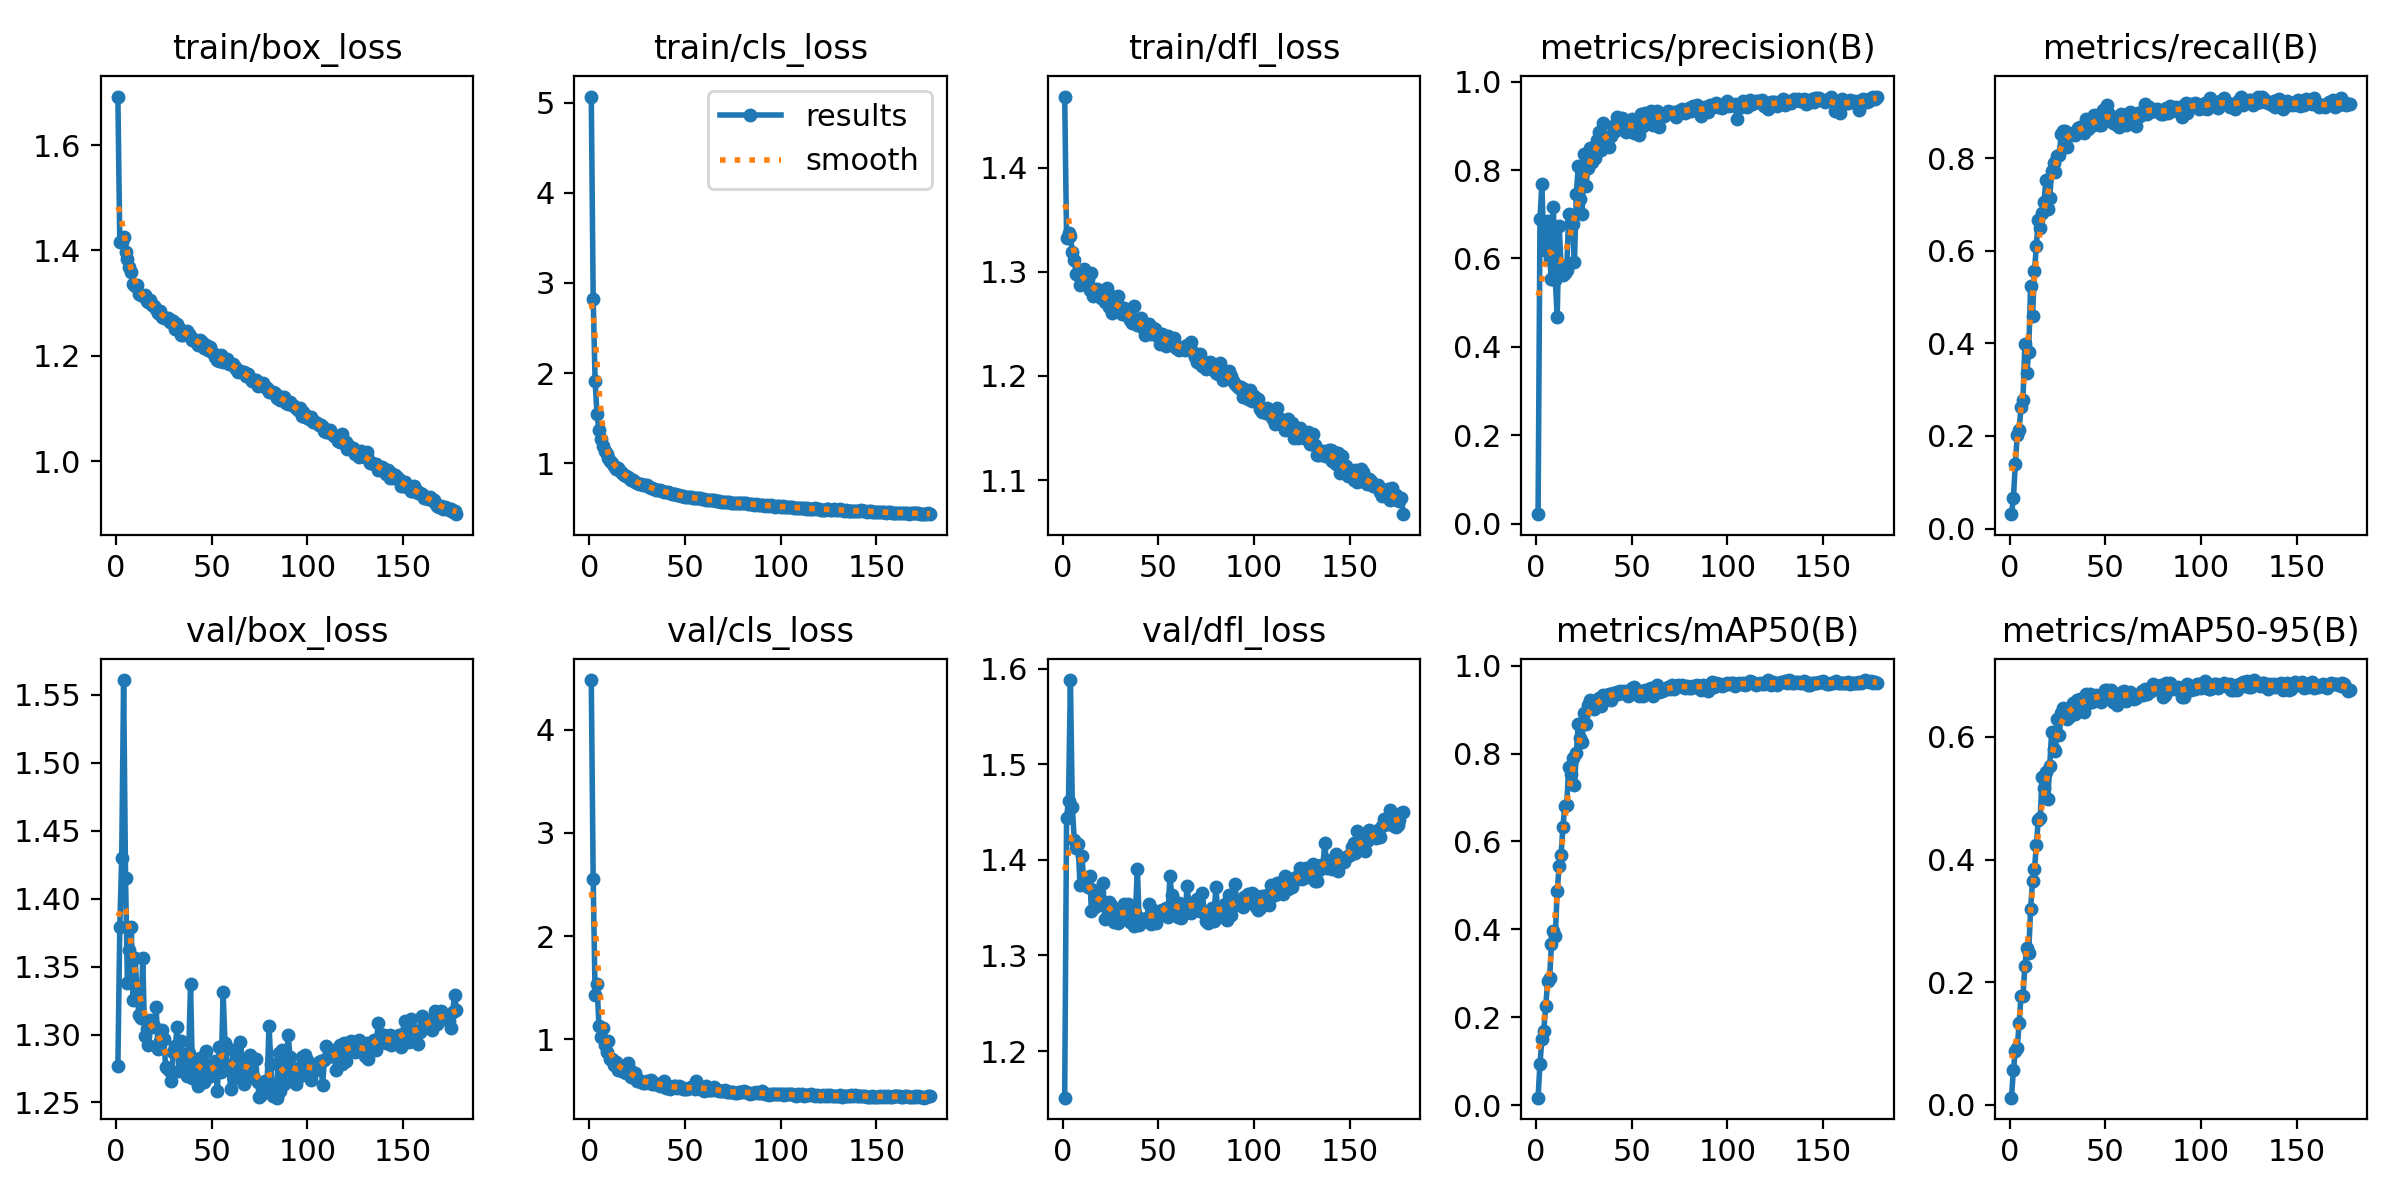

Data behind this chart, as committed beside it:
epoch, time, train/box_loss, train/cls_loss, train/dfl_loss, metrics/precision(B), metrics/recall(B), metrics/mAP50(B), metrics/mAP50-95(B), val/box_loss, val/cls_loss, val/dfl_loss, lr/pg0, lr/pg1, lr/pg2
1, 26.66, 1.692, 5.067, 1.468, 0.02124, 0.0311, 0.01688, 0.0114, 1.277, 4.481, 1.151, 0.003277, 0.003277, 0.003277
2, 52.99, 1.415, 2.825, 1.333, 0.6897, 0.06575, 0.09453, 0.05611, 1.379, 2.549, 1.444, 0.006597, 0.006597, 0.006597
3, 79.65, 1.416, 1.918, 1.337, 0.7686, 0.1384, 0.1507, 0.08803, 1.43, 1.426, 1.462, 0.009904, 0.009904, 0.009904
4, 106.1, 1.425, 1.544, 1.334, 0.6202, 0.2014, 0.1694, 0.09205, 1.561, 1.536, 1.588, 0.009941, 0.009941, 0.009941
5, 132.4, 1.398, 1.372, 1.319, 0.6704, 0.2126, 0.2253, 0.1325, 1.415, 1.129, 1.456, 0.009921, 0.009921, 0.009921
6, 159, 1.385, 1.27, 1.311, 0.6847, 0.2634, 0.2814, 0.1777, 1.338, 1.017, 1.421, 0.009901, 0.009901, 0.009901
7, 185.5, 1.369, 1.191, 1.298, 0.5996, 0.2785, 0.2881, 0.1771, 1.362, 1.105, 1.412, 0.009881, 0.009881, 0.009881
8, 211.8, 1.359, 1.136, 1.297, 0.5545, 0.3976, 0.3659, 0.226, 1.379, 0.9402, 1.417, 0.009861, 0.009861, 0.009861
9, 238.3, 1.336, 1.101, 1.287, 0.7175, 0.3366, 0.3971, 0.2561, 1.326, 0.8788, 1.374, 0.009842, 0.009842, 0.009842
10, 264.5, 1.332, 1.055, 1.289, 0.5517, 0.3805, 0.3856, 0.2476, 1.357, 0.9855, 1.404, 0.009822, 0.009822, 0.009822
11, 290.8, 1.335, 1.029, 1.302, 0.4686, 0.5248, 0.4864, 0.3199, 1.332, 0.8119, 1.377, 0.009802, 0.009802, 0.009802
12, 316.9, 1.317, 1, 1.29, 0.673, 0.4582, 0.5431, 0.3645, 1.315, 0.8109, 1.376, 0.009782, 0.009782, 0.009782
13, 343.2, 1.316, 0.9757, 1.293, 0.5859, 0.5552, 0.5687, 0.384, 1.312, 0.7497, 1.371, 0.009762, 0.009762, 0.009762
14, 369.8, 1.314, 0.9413, 1.283, 0.5631, 0.6092, 0.6334, 0.423, 1.357, 0.7762, 1.383, 0.009743, 0.009743, 0.009743
15, 396.4, 1.315, 0.9439, 1.299, 0.5674, 0.6669, 0.6816, 0.4652, 1.299, 0.704, 1.347, 0.009723, 0.009723, 0.009723
16, 422.7, 1.305, 0.9141, 1.276, 0.5746, 0.6488, 0.6837, 0.4675, 1.304, 0.7405, 1.369, 0.009703, 0.009703, 0.009703
17, 449.2, 1.302, 0.8891, 1.284, 0.7009, 0.6822, 0.7703, 0.5339, 1.292, 0.6963, 1.351, 0.009683, 0.009683, 0.009683
18, 475.5, 1.305, 0.87, 1.284, 0.6824, 0.705, 0.7543, 0.5172, 1.31, 0.6797, 1.357, 0.009663, 0.009663, 0.009663
19, 502, 1.297, 0.8616, 1.28, 0.6779, 0.7531, 0.7901, 0.5424, 1.306, 0.6702, 1.36, 0.009644, 0.009644, 0.009644
20, 528.3, 1.294, 0.8508, 1.274, 0.5914, 0.6895, 0.7279, 0.4988, 1.306, 0.7676, 1.359, 0.009624, 0.009624, 0.009624
21, 554.8, 1.29, 0.8313, 1.275, 0.746, 0.7146, 0.8003, 0.5524, 1.32, 0.7036, 1.375, 0.009604, 0.009604, 0.009604
22, 581.1, 1.28, 0.8207, 1.271, 0.8088, 0.772, 0.8668, 0.608, 1.29, 0.6378, 1.338, 0.009584, 0.009584, 0.009584
23, 607.7, 1.286, 0.8172, 1.284, 0.7351, 0.7884, 0.8358, 0.5812, 1.295, 0.6351, 1.35, 0.009564, 0.009564, 0.009564
24, 634.2, 1.274, 0.7974, 1.266, 0.7005, 0.7694, 0.8254, 0.5773, 1.303, 0.677, 1.356, 0.009545, 0.009545, 0.009545
25, 660.7, 1.272, 0.7849, 1.277, 0.8371, 0.805, 0.8929, 0.6292, 1.296, 0.5985, 1.353, 0.009525, 0.009525, 0.009525
26, 687.1, 1.271, 0.7728, 1.26, 0.7636, 0.8076, 0.8665, 0.6039, 1.276, 0.605, 1.344, 0.009505, 0.009505, 0.009505
27, 713.6, 1.273, 0.774, 1.267, 0.8041, 0.8526, 0.9115, 0.6391, 1.274, 0.5882, 1.335, 0.009485, 0.009485, 0.009485
28, 739.9, 1.264, 0.758, 1.272, 0.8508, 0.8579, 0.921, 0.6473, 1.273, 0.5734, 1.341, 0.009465, 0.009465, 0.009465
29, 766.5, 1.267, 0.7566, 1.277, 0.8189, 0.8589, 0.9155, 0.6459, 1.266, 0.5765, 1.333, 0.009446, 0.009446, 0.009446
30, 792.6, 1.266, 0.7555, 1.266, 0.8514, 0.8235, 0.9016, 0.6291, 1.287, 0.5986, 1.348, 0.009426, 0.009426, 0.009426
31, 819.2, 1.251, 0.7401, 1.26, 0.8281, 0.8513, 0.9061, 0.6333, 1.291, 0.5983, 1.346, 0.009406, 0.009406, 0.009406
32, 845.4, 1.261, 0.7284, 1.265, 0.8677, 0.8498, 0.9174, 0.648, 1.306, 0.6021, 1.354, 0.009386, 0.009386, 0.009386
33, 872, 1.253, 0.7248, 1.258, 0.8854, 0.8538, 0.9256, 0.6548, 1.273, 0.5686, 1.341, 0.009366, 0.009366, 0.009366
34, 898.3, 1.24, 0.7135, 1.259, 0.8454, 0.8494, 0.9072, 0.6377, 1.295, 0.5702, 1.354, 0.009347, 0.009347, 0.009347
35, 924.8, 1.24, 0.7025, 1.254, 0.907, 0.8613, 0.9324, 0.6601, 1.276, 0.5637, 1.335, 0.009327, 0.009327, 0.009327
36, 951.2, 1.244, 0.7063, 1.251, 0.8654, 0.8656, 0.9297, 0.6578, 1.286, 0.5667, 1.35, 0.009307, 0.009307, 0.009307
37, 977.8, 1.247, 0.6996, 1.268, 0.8743, 0.867, 0.9339, 0.6616, 1.27, 0.5468, 1.331, 0.009287, 0.009287, 0.009287
38, 1004, 1.242, 0.6965, 1.254, 0.853, 0.8658, 0.9363, 0.6589, 1.286, 0.5556, 1.345, 0.009267, 0.009267, 0.009267
39, 1031, 1.236, 0.6817, 1.249, 0.8772, 0.8533, 0.9219, 0.6412, 1.337, 0.5941, 1.391, 0.009248, 0.009248, 0.009248
40, 1057, 1.231, 0.684, 1.251, 0.9, 0.8846, 0.9375, 0.6695, 1.268, 0.529, 1.332, 0.009228, 0.009228, 0.009228
41, 1083, 1.231, 0.681, 1.256, 0.8875, 0.8628, 0.9345, 0.6554, 1.278, 0.5468, 1.338, 0.009208, 0.009208, 0.009208
42, 1109, 1.227, 0.6729, 1.246, 0.92, 0.8676, 0.941, 0.6707, 1.27, 0.5191, 1.338, 0.009188, 0.009188, 0.009188
43, 1135, 1.22, 0.6637, 1.239, 0.907, 0.8713, 0.9367, 0.6575, 1.262, 0.5343, 1.337, 0.009168, 0.009168, 0.009168
44, 1162, 1.231, 0.662, 1.247, 0.8944, 0.8934, 0.9417, 0.6657, 1.283, 0.5429, 1.34, 0.009149, 0.009149, 0.009149
45, 1188, 1.226, 0.6613, 1.25, 0.9175, 0.8737, 0.9387, 0.6681, 1.278, 0.5459, 1.354, 0.009129, 0.009129, 0.009129
46, 1214, 1.214, 0.6493, 1.241, 0.9046, 0.8922, 0.9429, 0.6654, 1.265, 0.527, 1.333, 0.009109, 0.009109, 0.009109
47, 1240, 1.221, 0.6477, 1.246, 0.887, 0.872, 0.9372, 0.6645, 1.288, 0.5504, 1.348, 0.009089, 0.009089, 0.009089
48, 1266, 1.211, 0.6414, 1.245, 0.8971, 0.8706, 0.9304, 0.6578, 1.268, 0.5333, 1.337, 0.009069, 0.009069, 0.009069
49, 1292, 1.216, 0.641, 1.239, 0.908, 0.9041, 0.9453, 0.668, 1.27, 0.5211, 1.334, 0.00905, 0.00905, 0.00905
50, 1318, 1.208, 0.6281, 1.239, 0.9152, 0.8863, 0.9489, 0.6761, 1.273, 0.5157, 1.345, 0.00903, 0.00903, 0.00903
51, 1344, 1.204, 0.6274, 1.231, 0.8844, 0.9157, 0.9507, 0.6763, 1.271, 0.514, 1.346, 0.00901, 0.00901, 0.00901
52, 1371, 1.198, 0.6301, 1.24, 0.8853, 0.8945, 0.9443, 0.6749, 1.281, 0.5282, 1.347, 0.00899, 0.00899, 0.00899
53, 1397, 1.192, 0.6233, 1.234, 0.9136, 0.8849, 0.9435, 0.6775, 1.258, 0.5349, 1.342, 0.00897, 0.00897, 0.00897
54, 1423, 1.191, 0.6129, 1.228, 0.8803, 0.875, 0.931, 0.6572, 1.29, 0.535, 1.349, 0.008951, 0.008951, 0.008951
55, 1450, 1.201, 0.6174, 1.238, 0.9271, 0.8833, 0.9431, 0.6643, 1.272, 0.5161, 1.34, 0.008931, 0.008931, 0.008931
56, 1476, 1.188, 0.6167, 1.235, 0.8997, 0.8706, 0.9311, 0.6524, 1.331, 0.591, 1.383, 0.008911, 0.008911, 0.008911
57, 1502, 1.194, 0.6122, 1.23, 0.9295, 0.8677, 0.9453, 0.6709, 1.294, 0.5391, 1.363, 0.008891, 0.008891, 0.008891
58, 1528, 1.194, 0.6132, 1.236, 0.915, 0.8942, 0.9406, 0.6667, 1.277, 0.5163, 1.352, 0.008871, 0.008871, 0.008871
59, 1554, 1.185, 0.6008, 1.227, 0.9067, 0.8871, 0.9459, 0.6732, 1.275, 0.5165, 1.346, 0.008852, 0.008852, 0.008852
60, 1580, 1.185, 0.6067, 1.226, 0.9331, 0.8843, 0.9487, 0.675, 1.26, 0.5018, 1.34, 0.008832, 0.008832, 0.008832
... 118 more rows
